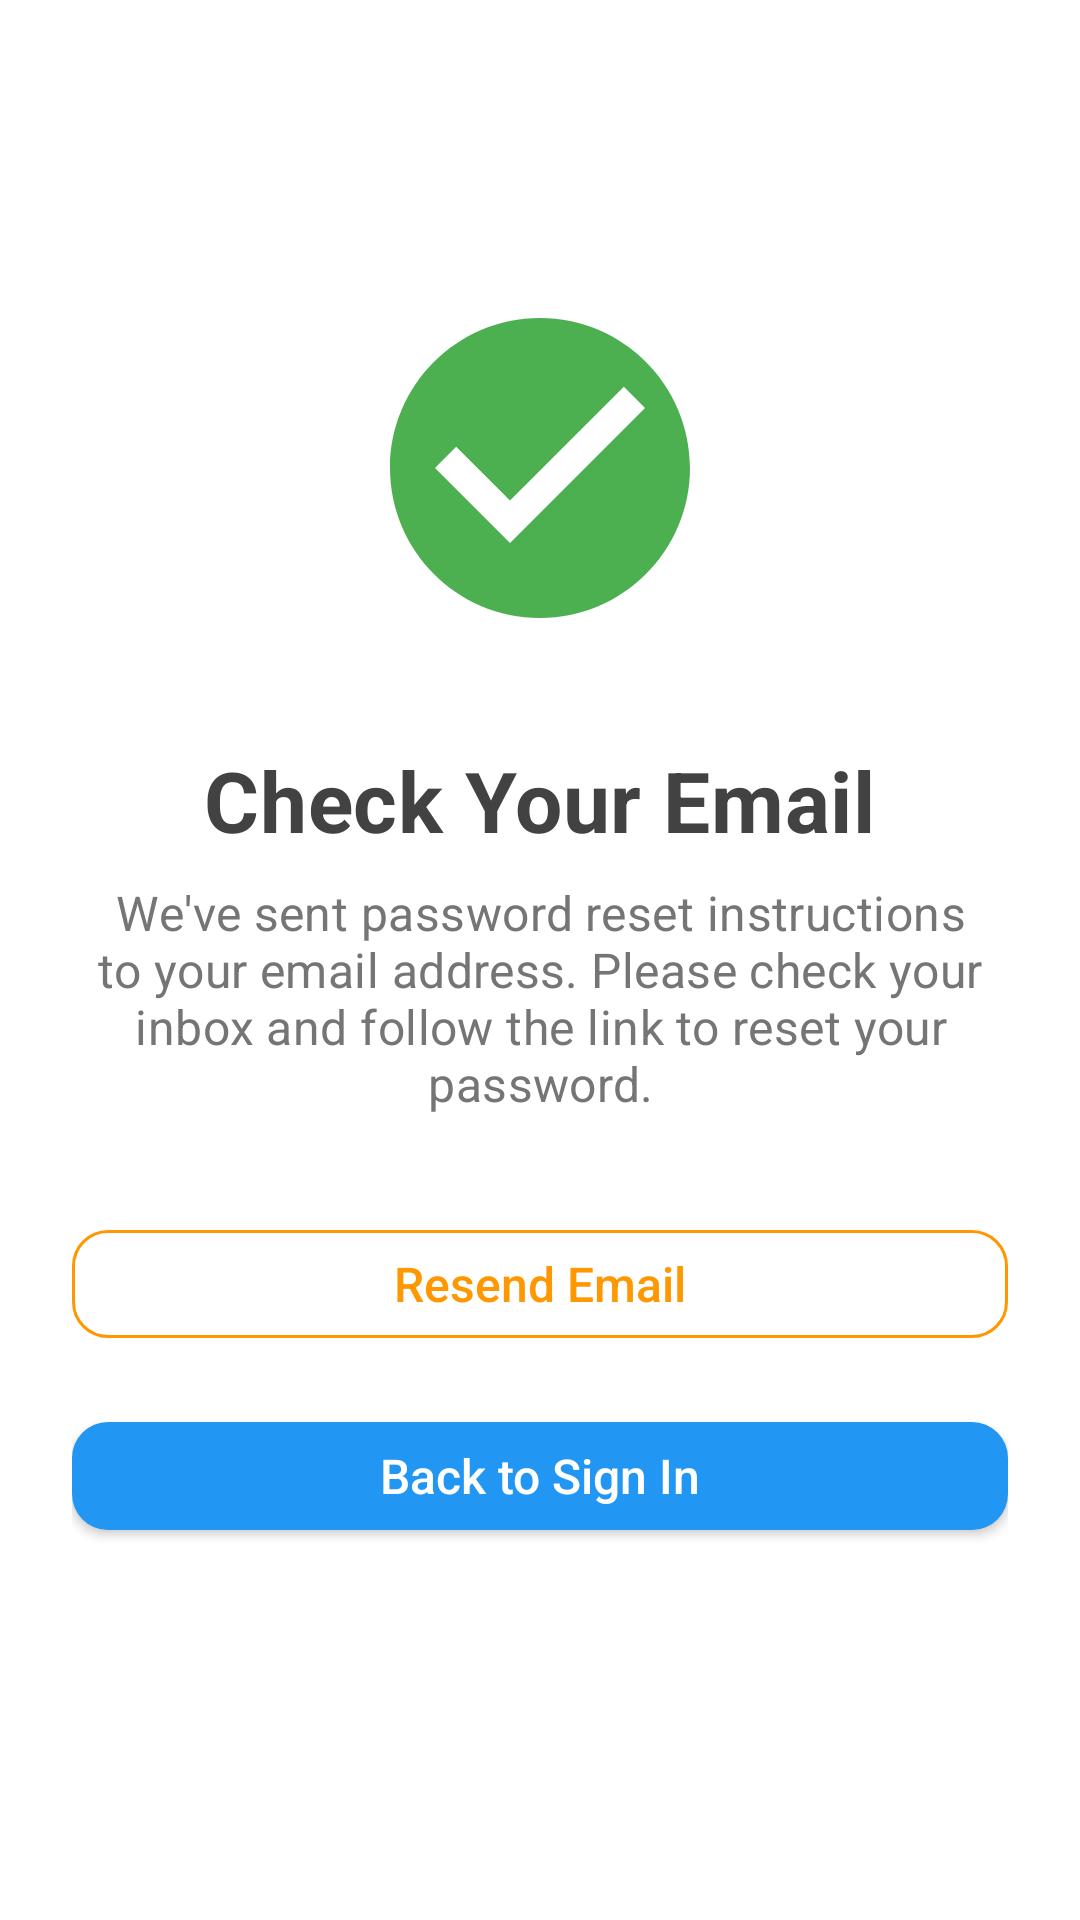

Android layout source for this screen:
<!-- AndroidManifest.xml: application theme Theme.UPANGLINK -->
<!-- res/layout/fragment_reset_password_sent.xml -->
<?xml version="1.0" encoding="utf-8"?>
<ScrollView xmlns:android="http://schemas.android.com/apk/res/android"
    xmlns:app="http://schemas.android.com/apk/res-auto"
    android:layout_width="match_parent"
    android:layout_height="match_parent"
    android:background="@color/white"
    android:fillViewport="true">

    <androidx.constraintlayout.widget.ConstraintLayout
        android:layout_width="match_parent"
        android:layout_height="wrap_content"
        android:padding="24dp">

        <ImageView
            android:id="@+id/btnBack"
            android:layout_width="24dp"
            android:layout_height="24dp"
            android:src="@drawable/ic_arrow_back"
            app:layout_constraintStart_toStartOf="parent"
            app:layout_constraintTop_toTopOf="parent"
            app:tint="@color/gray_800" />

        <ImageView
            android:id="@+id/ivSuccess"
            android:layout_width="120dp"
            android:layout_height="120dp"
            android:layout_marginTop="48dp"
            android:src="@drawable/ic_check_circle"
            app:layout_constraintEnd_toEndOf="parent"
            app:layout_constraintStart_toStartOf="parent"
            app:layout_constraintTop_toBottomOf="@id/btnBack"
            app:tint="@color/success" />

        <TextView
            android:id="@+id/tvTitle"
            android:layout_width="wrap_content"
            android:layout_height="wrap_content"
            android:layout_marginTop="32dp"
            android:text="Check Your Email"
            android:textAppearance="@style/TextAppearance.UpangLink.Title"
            app:layout_constraintEnd_toEndOf="parent"
            app:layout_constraintStart_toStartOf="parent"
            app:layout_constraintTop_toBottomOf="@id/ivSuccess" />

        <TextView
            android:id="@+id/tvSubtitle"
            android:layout_width="0dp"
            android:layout_height="wrap_content"
            android:layout_marginTop="8dp"
            android:gravity="center"
            android:text="We've sent password reset instructions to your email address. Please check your inbox and follow the link to reset your password."
            android:textAppearance="@style/TextAppearance.UpangLink.Subtitle"
            app:layout_constraintEnd_toEndOf="parent"
            app:layout_constraintStart_toStartOf="parent"
            app:layout_constraintTop_toBottomOf="@id/tvTitle" />

        <com.google.android.material.button.MaterialButton
            android:id="@+id/btnResendEmail"
            style="@style/Widget.UpangLink.Button.Secondary"
            android:layout_width="match_parent"
            android:layout_height="wrap_content"
            android:layout_marginTop="32dp"
            android:text="Resend Email"
            app:layout_constraintTop_toBottomOf="@id/tvSubtitle" />

        <com.google.android.material.button.MaterialButton
            android:id="@+id/btnLogin"
            style="@style/Widget.UpangLink.Button.Primary"
            android:layout_width="match_parent"
            android:layout_height="wrap_content"
            android:text="Back to Sign In"
            app:layout_constraintTop_toBottomOf="@id/btnResendEmail" />

        <com.google.android.material.progressindicator.CircularProgressIndicator
            android:id="@+id/progressBar"
            android:layout_width="wrap_content"
            android:layout_height="wrap_content"
            android:indeterminate="true"
            android:visibility="gone"
            app:indicatorColor="@color/primary"
            app:layout_constraintBottom_toBottomOf="parent"
            app:layout_constraintEnd_toEndOf="parent"
            app:layout_constraintStart_toStartOf="parent"
            app:layout_constraintTop_toTopOf="parent" />

    </androidx.constraintlayout.widget.ConstraintLayout>

</ScrollView>
<!-- resources referenced by this layout -->
<resources>
  <color name="gray_800">#424242</color>
  <color name="primary">#2196F3</color>
  <color name="success">#4CAF50</color>
  <color name="white">#FFFFFFFF</color>
  <!-- drawable ic_check_circle (drawable) -->
  <?xml version="1.0" encoding="utf-8"?>
  <vector xmlns:android="http://schemas.android.com/apk/res/android"
      android:width="24dp"
      android:height="24dp"
      android:viewportWidth="24"
      android:viewportHeight="24">
      <path
          android:fillColor="#FF000000"
          android:pathData="M12,2C6.48,2 2,6.48 2,12s4.48,10 10,10 10,-4.48 10,-10S17.52,2 12,2zM10,17l-5,-5 1.41,-1.41L10,14.17l7.59,-7.59L19,8l-9,9z"/>
  </vector>
  <style name="TextAppearance.UpangLink.Subtitle" parent="TextAppearance.MaterialComponents.Subtitle1">
          <item name="android:textColor">@color/gray_600</item>
          <item name="android:textSize">16sp</item>
      </style>
  <style name="TextAppearance.UpangLink.Title" parent="TextAppearance.MaterialComponents.Headline4">
          <item name="android:textColor">@color/gray_800</item>
          <item name="android:textSize">28sp</item>
          <item name="android:textStyle">bold</item>
      </style>
  <style name="Widget.UpangLink.Button.Primary" parent="Widget.UpangLink.Button">
          <item name="backgroundTint">@color/primary</item>
          <item name="android:textColor">@color/white</item>
      </style>
  <style name="Widget.UpangLink.Button.Secondary" parent="Widget.MaterialComponents.Button.OutlinedButton">
          <item name="android:layout_height">56dp</item>
          <item name="cornerRadius">12dp</item>
          <item name="strokeColor">@color/accent_orange</item>
          <item name="android:textColor">@color/accent_orange</item>
          <item name="android:textSize">16sp</item>
          <item name="android:textAllCaps">false</item>
          <item name="android:letterSpacing">0</item>
          <item name="rippleColor">@color/accent_orange_light</item>
      </style>
  <style name="Theme.UPANGLINK" parent="Theme.UpangLink" />
  <color name="gray_600">#757575</color>
  <style name="Widget.UpangLink.Button" parent="Widget.MaterialComponents.Button">
          <item name="android:layout_height">56dp</item>
          <item name="android:layout_marginTop">16dp</item>
          <item name="android:layout_marginBottom">16dp</item>
          <item name="cornerRadius">12dp</item>
          <item name="android:textSize">16sp</item>
          <item name="android:textAllCaps">false</item>
          <item name="android:letterSpacing">0</item>
      </style>
  <color name="accent_orange">#FF9800</color>
  <color name="accent_orange_light">#FFB74D</color>
  <style name="Theme.UpangLink" parent="Theme.MaterialComponents.Light.NoActionBar">
          
          <item name="colorPrimary">@color/primary</item>
          <item name="colorPrimaryVariant">@color/primary_dark</item>
          <item name="colorOnPrimary">@color/white</item>
          
          
          <item name="colorSecondary">@color/accent_orange</item>
          <item name="colorSecondaryVariant">@color/accent_orange_dark</item>
          <item name="colorOnSecondary">@color/white</item>
          
          
          <item name="android:statusBarColor">@android:color/transparent</item>
          <item name="android:windowLightStatusBar">true</item>
          <item name="android:navigationBarColor">@android:color/transparent</item>
          <item name="android:windowLightNavigationBar">true</item>
          <item name="android:enforceNavigationBarContrast">false</item>
          <item name="android:enforceStatusBarContrast">false</item>
          
          
          <item name="android:windowBackground">@color/white</item>
          <item name="android:windowLayoutInDisplayCutoutMode">shortEdges</item>
          
          
          <item name="android:windowTranslucentStatus">false</item>
          <item name="android:windowTranslucentNavigation">false</item>
      </style>
  <color name="primary_dark">#1976D2</color>
  <color name="accent_orange_dark">#F57C00</color>
</resources>
